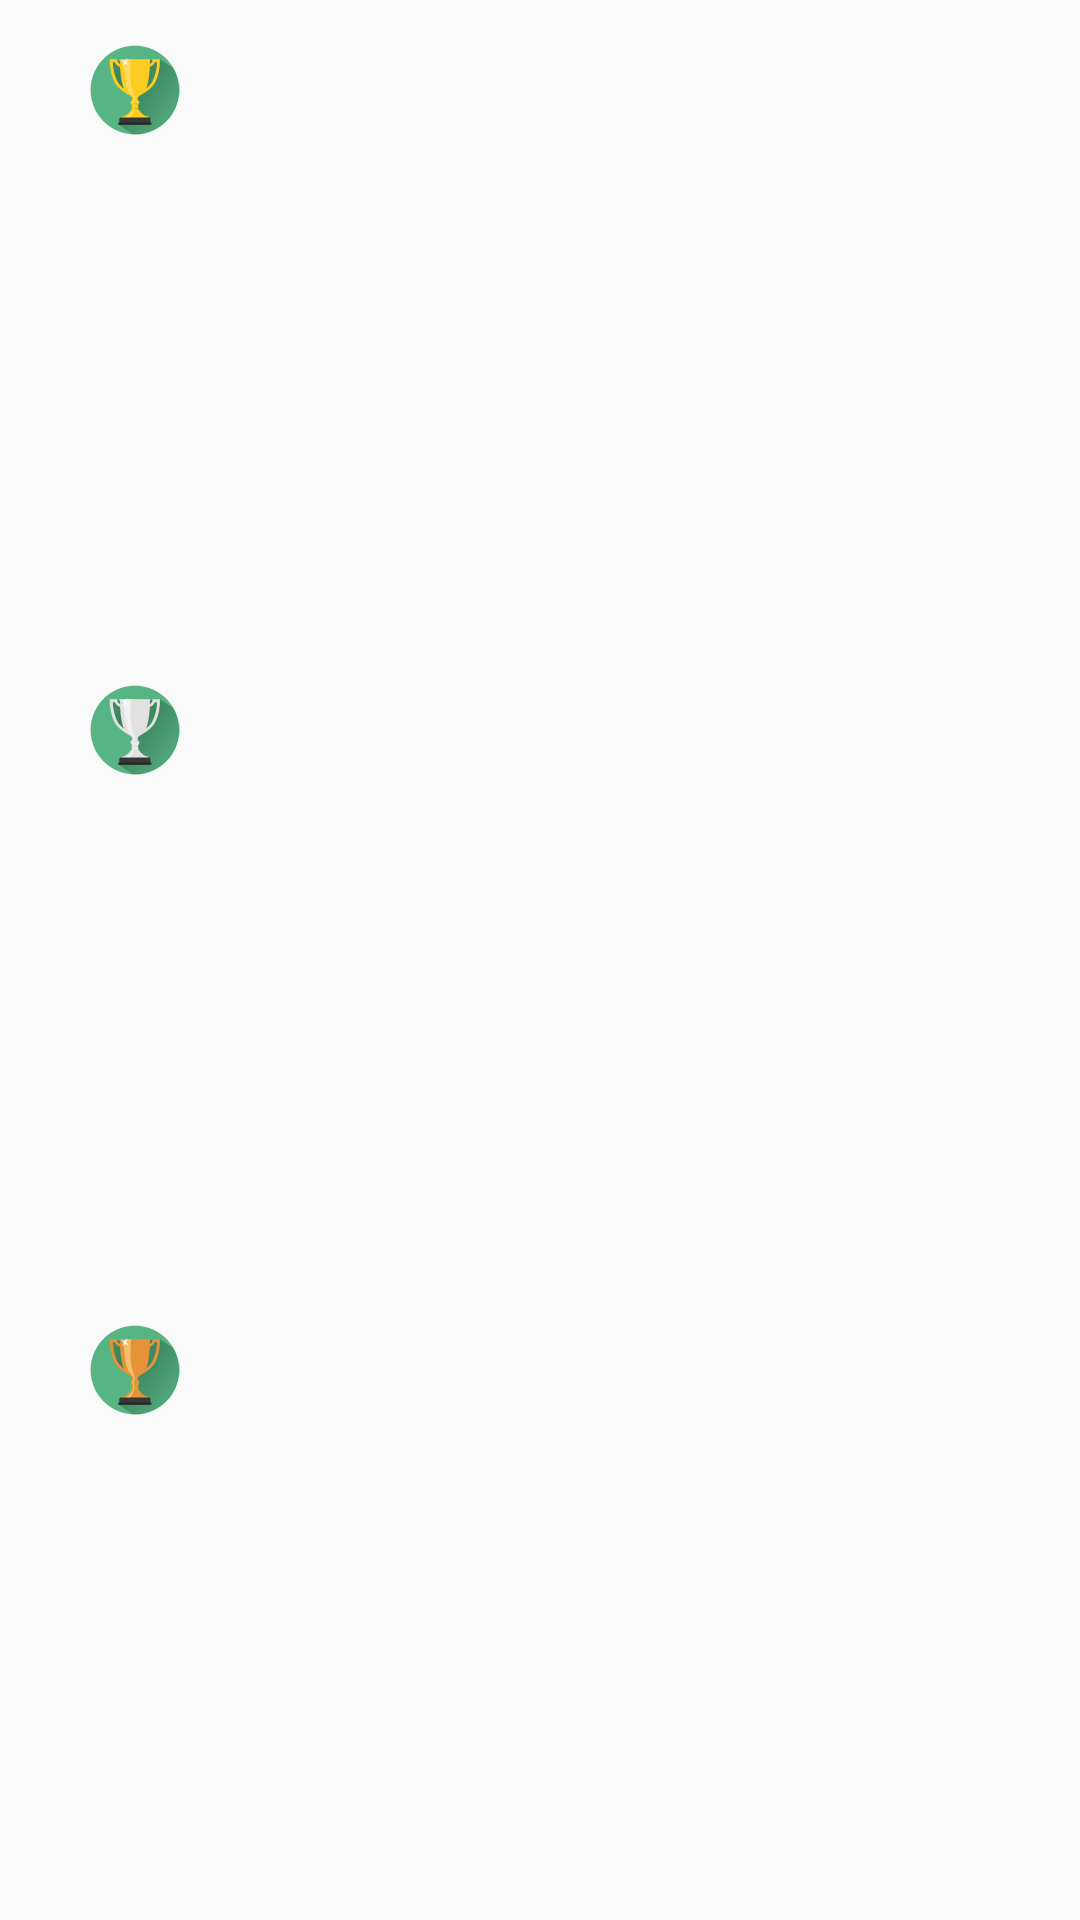

Reconstruct the res/layout file that produces this screen, plus the resources it refers to.
<!-- AndroidManifest.xml: application theme AppTheme -->
<!-- res/layout/highscores.xml -->
<?xml version="1.0" encoding="utf-8"?>
<LinearLayout 
	xmlns:android="http://schemas.android.com/apk/res/android"
    android:layout_width="match_parent"
    android:layout_height="fill_parent"
    android:baselineAligned="false"
    android:orientation="vertical" >
	<LinearLayout 
		android:id="@+id/LinearLayoutHihScore1"
		android:layout_weight="0.3"
		android:gravity="center_vertical|center_horizontal"
		android:layout_width="fill_parent"
		android:layout_height="fill_parent"
		android:orientation="vertical">

		<LinearLayout
		    android:layout_width="fill_parent"
		    android:layout_height="fill_parent"
		    android:layout_weight=".5"
			android:paddingLeft="30dp">

			<ImageView
			    android:id="@+id/imageViewTrophy1"
			    android:layout_width="wrap_content"
			    android:layout_height="wrap_content"
			    android:layout_weight=".5"
				android:src="@drawable/premier"
				android:contentDescription="@string/first"/>

			<TextView
			    android:id="@+id/textViewHighScore1"
			    android:layout_width="fill_parent"
			    android:layout_height="fill_parent"
			    android:layout_weight=".5"
			    android:gravity="center_vertical|center_horizontal"
			    android:textAppearance="?android:attr/textAppearanceLarge" />

		</LinearLayout>

		<TextView 
		    android:gravity="center_vertical|center_horizontal" 
		    android:id="@+id/textViewHighScore1Date" 
		    android:layout_weight=".7" 
		    android:layout_width="fill_parent" 
		    android:layout_height="fill_parent" 
		    android:textAppearance="?android:attr/textAppearanceMedium">
		</TextView>

		<TextView
		    android:id="@+id/textViewUseless"
		    android:layout_width="fill_parent"
		    android:layout_height="fill_parent"
		    android:layout_weight=".7"
		    android:gravity="center_vertical|center_horizontal"
		    android:textAppearance="?android:attr/textAppearanceMedium" />

	</LinearLayout>

	<LinearLayout
	    android:id="@+id/LinearLayoutHihScore2"
	    android:layout_width="fill_parent"
	    android:layout_height="fill_parent"
	    android:layout_weight=".3"
	    android:gravity="center_vertical|center_horizontal"
	    android:orientation="vertical" >

		<LinearLayout
		    android:layout_width="fill_parent"
		    android:layout_height="fill_parent"
		    android:layout_weight=".5"
			android:paddingLeft="30dp">

		    <ImageView
		        android:id="@+id/imageViewTrophy2"
		        android:layout_width="wrap_content"
		        android:layout_height="wrap_content"
		        android:layout_weight=".5"
				android:src="@drawable/second"
				android:contentDescription="@string/second"/>

		    <TextView
		        android:id="@+id/textViewHighScore2"
		        android:layout_width="fill_parent"
		        android:layout_height="fill_parent"
		        android:layout_weight=".5"
		        android:gravity="center_vertical|center_horizontal"
		        android:textAppearance="?android:attr/textAppearanceLarge" />

		</LinearLayout>

	    <TextView
	        android:id="@+id/textViewHighScore2Date"
	        android:layout_width="fill_parent"
	        android:layout_height="fill_parent"
	        android:layout_weight=".7"
	        android:gravity="center_vertical|center_horizontal"
	        android:textAppearance="?android:attr/textAppearanceMedium" />

	    <TextView
	        android:id="@+id/textViewUseless2"
	        android:layout_width="fill_parent"
	        android:layout_height="fill_parent"
	        android:layout_weight=".7"
	        android:gravity="center_vertical|center_horizontal"
	        android:textAppearance="?android:attr/textAppearanceMedium" />
	</LinearLayout>

	<LinearLayout
	    android:id="@+id/LinearLayoutHihScore3"
	    android:layout_width="fill_parent"
	    android:layout_height="fill_parent"
	    android:layout_weight=".3"
	    android:gravity="center_vertical|center_horizontal"
	    android:orientation="vertical" >

		<LinearLayout
		    android:layout_width="fill_parent"
		    android:layout_height="fill_parent"
		    android:layout_weight=".5"
			android:paddingLeft="30dp">

		    <ImageView
		        android:id="@+id/imageViewTrophy3"
		        android:layout_width="wrap_content"
		        android:layout_height="wrap_content"
		        android:layout_weight=".5"
				android:src="@drawable/troisieme"
		        android:contentDescription="@string/third"/>

		    <TextView
		        android:id="@+id/textViewHighScore3"
		        android:layout_width="fill_parent"
		        android:layout_height="fill_parent"
		        android:layout_weight=".5"
		        android:gravity="center_vertical|center_horizontal"
		        android:textAppearance="?android:attr/textAppearanceLarge" />

		</LinearLayout>

	    <TextView
	        android:id="@+id/textViewHighScore3Date"
	        android:layout_width="fill_parent"
	        android:layout_height="fill_parent"
	        android:layout_weight=".7"
	        android:gravity="center_vertical|center_horizontal"
	        android:textAppearance="?android:attr/textAppearanceMedium" />

	    <TextView
	        android:id="@+id/textViewUseless3"
	        android:layout_width="fill_parent"
	        android:layout_height="fill_parent"
	        android:layout_weight=".7"
	        android:gravity="center_vertical|center_horizontal"
	        android:textAppearance="?android:attr/textAppearanceMedium" />
	</LinearLayout>

</LinearLayout>
<!-- resources referenced by this layout -->
<resources>
  <!-- drawable premier: png bitmap (drawable-nodpi, 9179 bytes) -->
  <!-- drawable second: png bitmap (drawable-nodpi, 8823 bytes) -->
  <!-- drawable troisieme: png bitmap (drawable-nodpi, 9182 bytes) -->
  <string name="first">"1er"</string>
  <string name="second">"2ème"</string>
  <string name="third">"3ème"</string>
  <style name="AppTheme" parent="Theme.AppCompat.Light.DarkActionBar">
          
          <item name="colorPrimary">@color/colorPrimary</item>
          <item name="colorPrimaryDark">@color/colorPrimaryDark</item>
          <item name="colorAccent">@color/colorAccent</item>
      </style>
  <color name="colorPrimary">#212121</color>
  <color name="colorPrimaryDark">#212121</color>
  <color name="colorAccent">#f9a825</color>
</resources>
